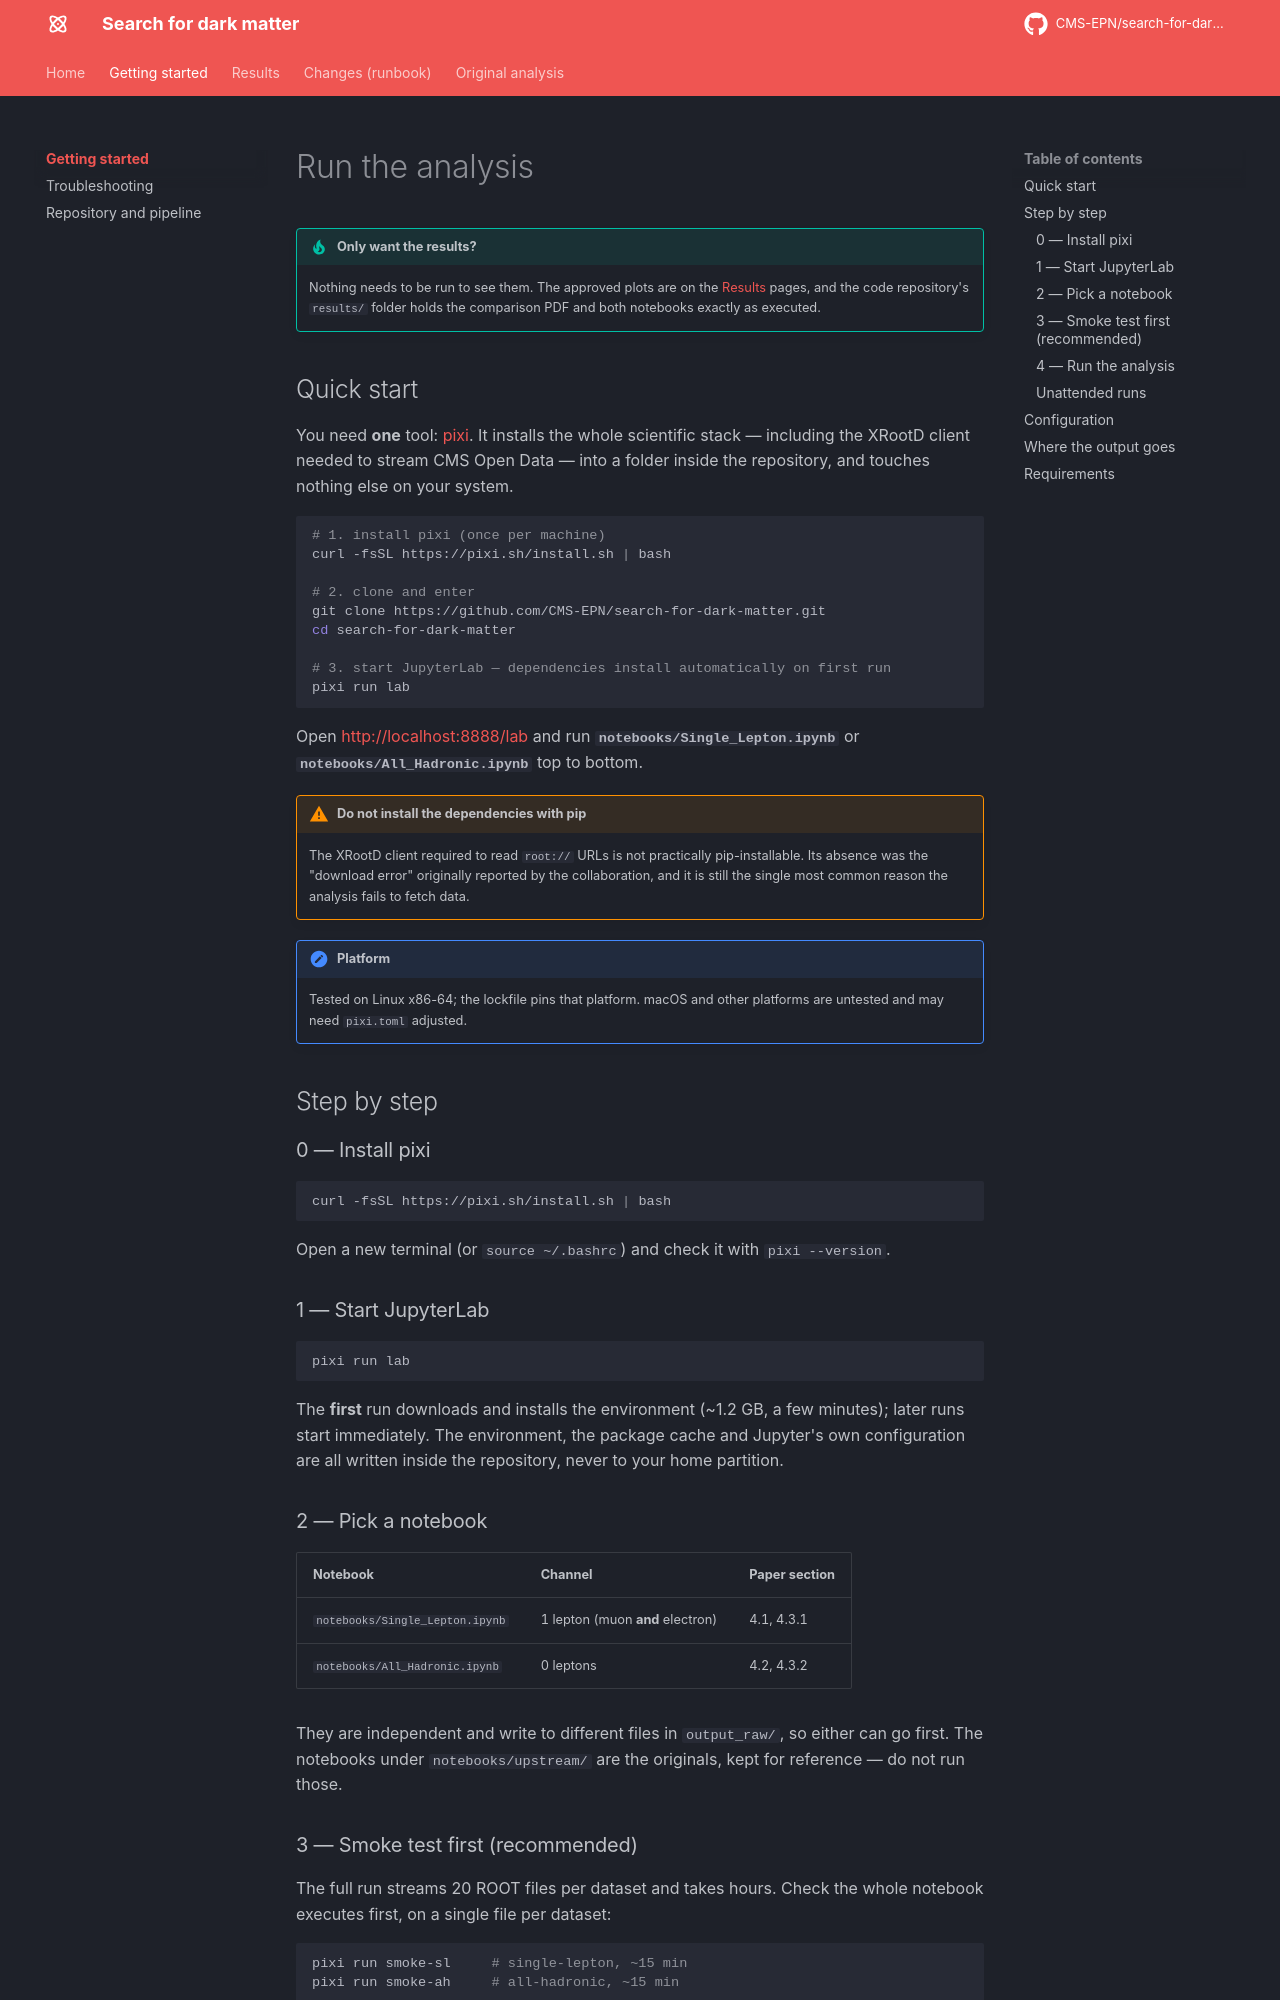

repository: CMS-EPN/search-for-dark-matter-docs · page: getting-started/index.html · generator: mkdocs

# Run the analysis

!!! tip "Only want the results?"
    Nothing needs to be run to see them. The approved plots are on the
    [Results](../results/index.md) pages, and the code repository's `results/` folder holds the
    comparison PDF and both notebooks exactly as executed.

## Quick start

You need **one** tool: [pixi](https://pixi.sh). It installs the whole scientific stack —
including the XRootD client needed to stream CMS Open Data — into a folder inside the
repository, and touches nothing else on your system.

```bash
# 1. install pixi (once per machine)
curl -fsSL https://pixi.sh/install.sh | bash

# 2. clone and enter
git clone https://github.com/CMS-EPN/search-for-dark-matter.git
cd search-for-dark-matter

# 3. start JupyterLab — dependencies install automatically on first run
pixi run lab
```

Open <http://localhost:8888/lab> and run **`notebooks/Single_Lepton.ipynb`** or
**`notebooks/All_Hadronic.ipynb`** top to bottom.

!!! warning "Do not install the dependencies with pip"
    The XRootD client required to read `root://` URLs is not practically pip-installable. Its
    absence was the "download error" originally reported by the collaboration, and it is still
    the single most common reason the analysis fails to fetch data.

!!! note "Platform"
    Tested on Linux x86-64; the lockfile pins that platform. macOS and other platforms are
    untested and may need `pixi.toml` adjusted.

## Step by step

### 0 — Install pixi

```bash
curl -fsSL https://pixi.sh/install.sh | bash
```

Open a new terminal (or `source ~/.bashrc`) and check it with `pixi --version`.

### 1 — Start JupyterLab

```bash
pixi run lab
```

The **first** run downloads and installs the environment (~1.2 GB, a few minutes); later runs
start immediately. The environment, the package cache and Jupyter's own configuration are all
written inside the repository, never to your home partition.

### 2 — Pick a notebook

| Notebook | Channel | Paper section |
|---|---|---|
| `notebooks/Single_Lepton.ipynb` | 1 lepton (muon **and** electron) | 4.1, 4.3.1 |
| `notebooks/All_Hadronic.ipynb` | 0 leptons | 4.2, 4.3.2 |

They are independent and write to different files in `output_raw/`, so either can go first.
The notebooks under `notebooks/upstream/` are the originals, kept for reference — do not run
those.
